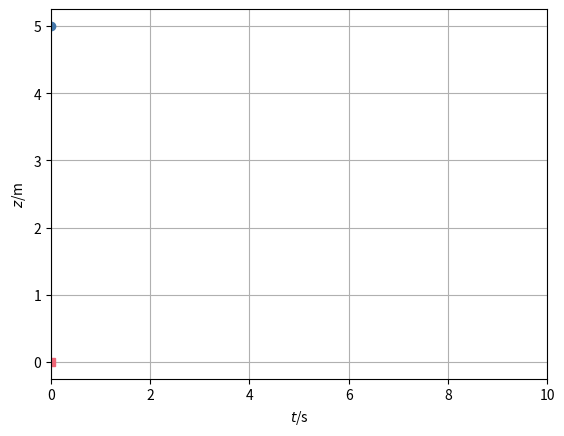

Recreate this plot in Python. (Note: this script raises an exception after producing the figure.)
### Numerical simulation of object motion with gravity
## Coordinates (t, x, y, z)
from matplotlib.pyplot import *
from numpy import *
from numpy import array as vector
import matplotlib.pyplot as plt

## Constants
ma = 0.06   # kg: mass-energy object a
mb = 10000  # kg: mass-energy object b
g = 9.8     # N/kg: gravitational acceleration
k = 10      # elastic constant
d = 0.07    # m: distance between centres of objects

## Initial conditions
t = 0                   # s: initial time
ra = vector([0, 0, 5])  # m: initial position vector a
rb = vector([0, 0, 0])  # m: initial position vector b
Pa = vector([0, 0, 0])  # N s: initial momentum vector a
Pb = vector([0, 0, 0])  # N s: initial momentum vector b

## Boundary conditions
Ga = -ma * g * vector([0, 0, 1])  # N: momentum supply object a
Gb = -mb * 0 * vector([0, 0, 1])  # N: momentum supply object b

## Time-iteration parameters
t1 = 10        # s: final time
dt = 0.000002  # s: time step #@

## Plotting
dtplot = t1/360  # time interval between plots
tplot = dtplot   # time for next plot
figure
plot(t, ra[2], 'o', color='#4477AA')
xlim([0, t1])
grid(True)
plot(t, rb[2], 's', color='#EE6677')
xlim([0, t1])
xlabel('${\it t}$/s'); ylabel('${\it z}$/m')
grid(True)  #@

## Numerical time integration
while t < t1:
  ## constitutive relations
  va = Pa / ma
  vb = Pb / mb
  ## const. relation for Fa
  if norm(ra - rb) > d:
    Fa = vector([0, 0, 0])
  else:
    Fa = k * (ra - rb) / norm(ra - rb)**2
  Fb = -Fa # principle of symmetry of flux

  ## step forward in time with balance laws
  t = t + dt
  Pa = Pa + (Fa + Ga) * dt
  ra = ra + va * dt
  Pb = Pb + (Fb + Gb) * dt
  rb = rb + vb * dt #@

  ## plot
  if t > tplot:
    plot(t, ra[2], 'o', color='#4477AA')
    plot(t, rb[2], 's', color='#EE6677')
    tplot = tplot + dtplot

plt.show()
